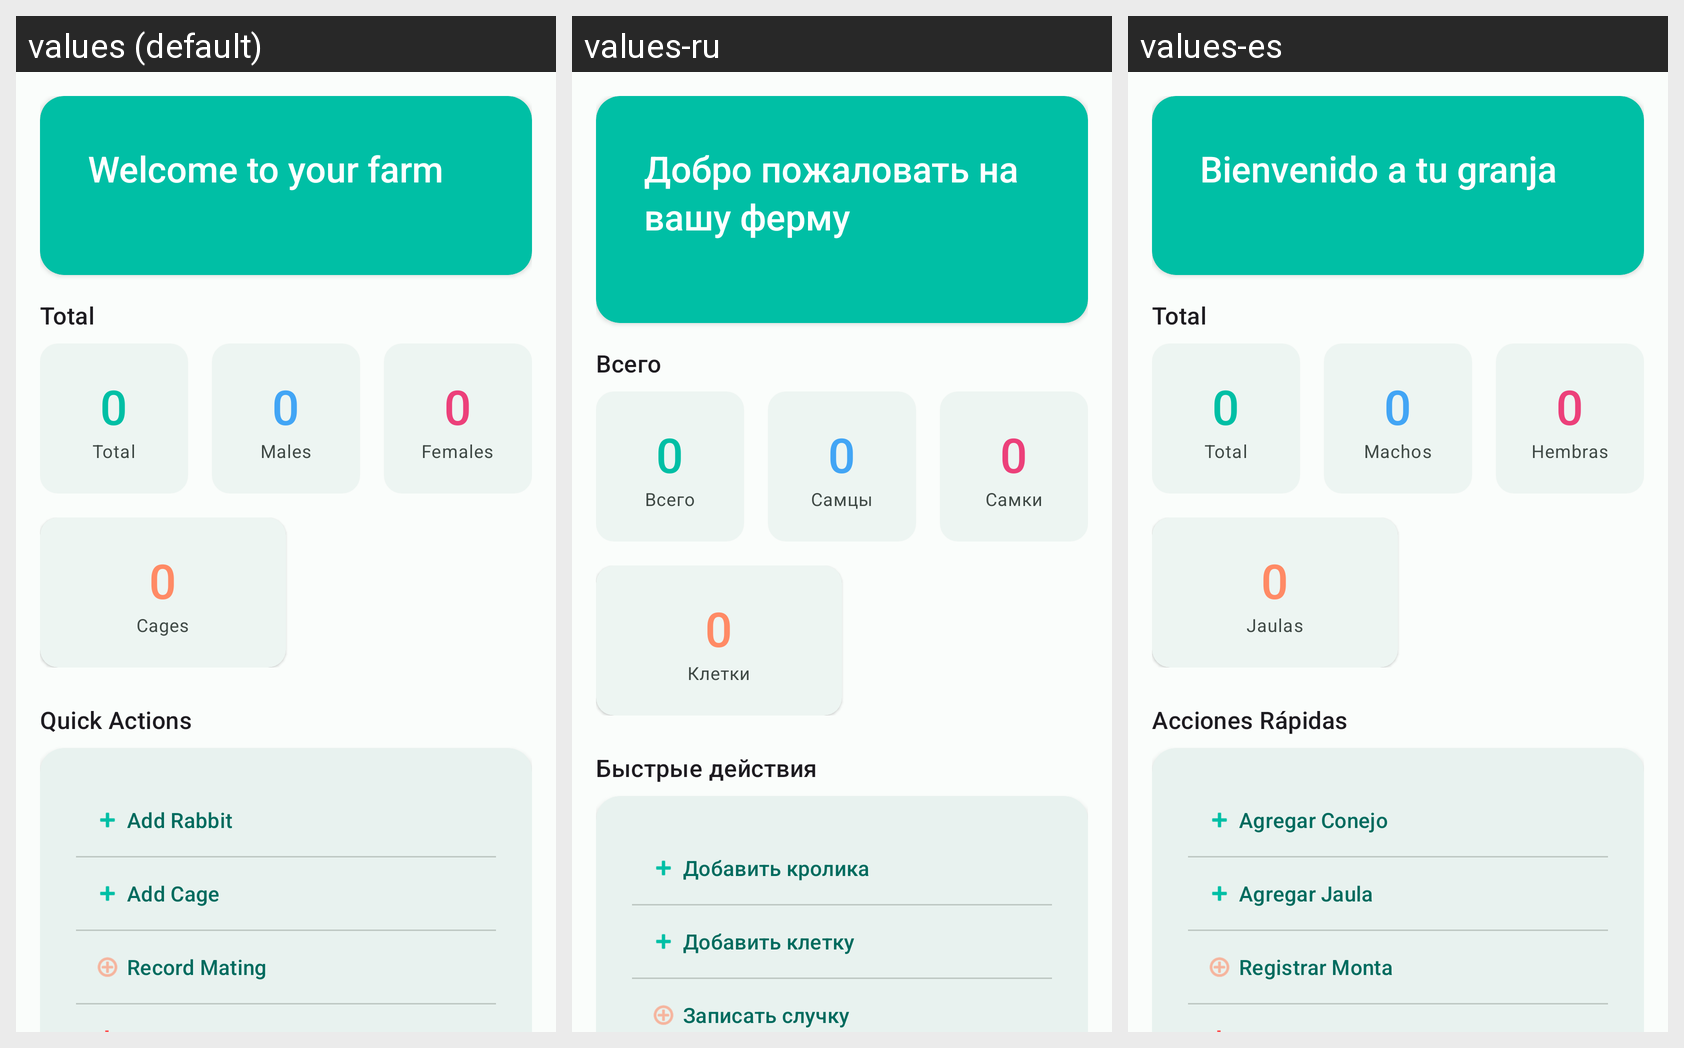

Here is an Android app screen in its default locale and in the app's own translations. Write out the translated-string differences for the strings that appear on this screen.
Android screen res/layout/fragment_home.xml rendered under 3 locales, left to right: values (default), values-ru, values-es. Device: Nexus 5 (rendered at 1080×1920; each locale shown at half size, 540×960, under a caption strip naming it); theme Theme.Cunnis.
Strings drawn on this screen, with the default value and each locale's value (text and hints the layout hard-codes, and strings that could not be matched under every locale, appear in the picture but are not listed):

home_welcome
  values: Welcome to your farm
  values-ru: Добро пожаловать на вашу ферму
  values-es: Bienvenido a tu granja

home_total
  values: Total
  values-ru: Всего
  values-es: Total

home_males
  values: Males
  values-ru: Самцы
  values-es: Machos

home_females
  values: Females
  values-ru: Самки
  values-es: Hembras

home_cages
  values: Cages
  values-ru: Клетки
  values-es: Jaulas

home_quick_actions
  values: Quick Actions
  values-ru: Быстрые действия
  values-es: Acciones Rápidas

home_add_rabbit
  values: Add Rabbit
  values-ru: Добавить кролика
  values-es: Agregar Conejo

home_add_cage
  values: Add Cage
  values-ru: Добавить клетку
  values-es: Agregar Jaula

home_record_mating
  values: Record Mating
  values-ru: Записать случку
  values-es: Registrar Monta
